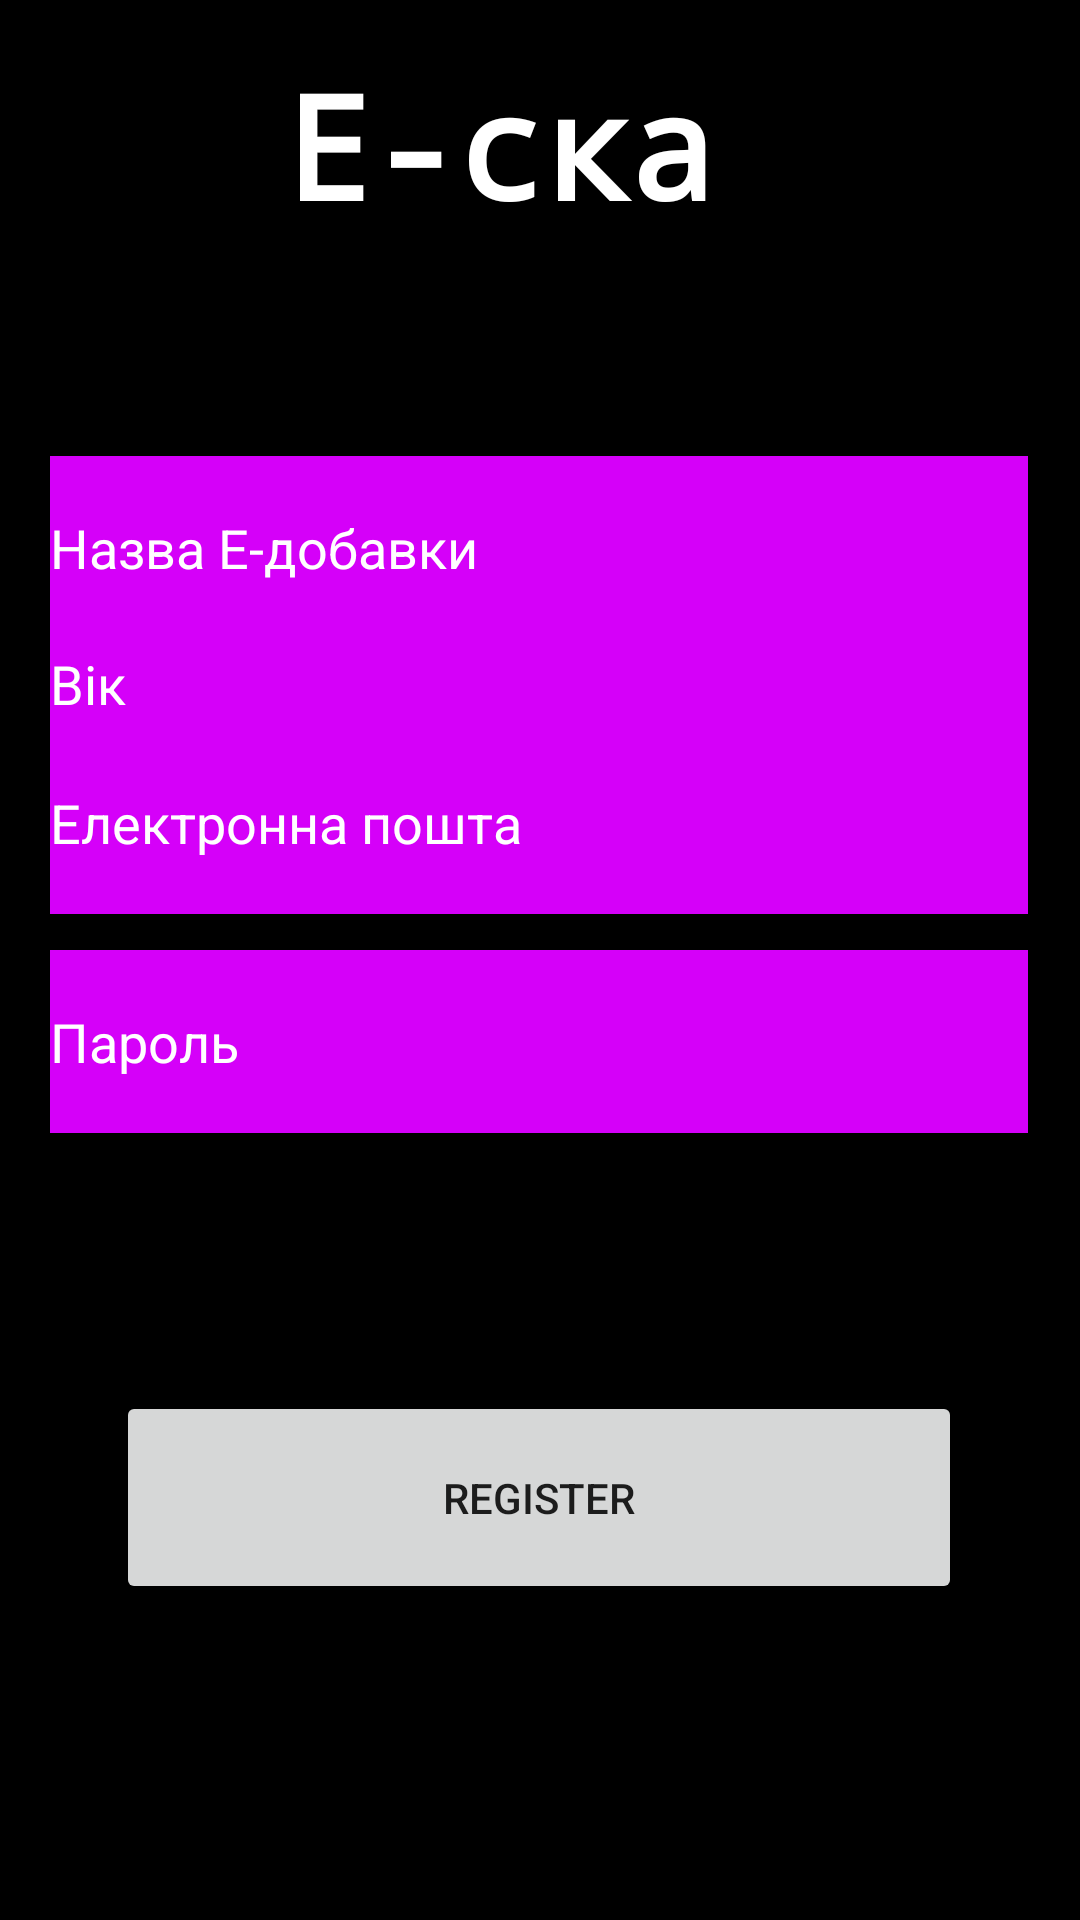

This screen was rendered from an Android layout file. Write that file and the resources it references.
<!-- AndroidManifest.xml: application theme Theme.Scanne -->
<!-- res/layout/register.xml -->
<?xml version="1.0" encoding="utf-8"?>
<androidx.constraintlayout.widget.ConstraintLayout xmlns:android="http://schemas.android.com/apk/res/android"
    xmlns:app="http://schemas.android.com/apk/res-auto"
    xmlns:tools="http://schemas.android.com/tools"
    android:layout_width="match_parent"
    android:layout_height="match_parent"
    android:background="#000000"
    tools:context=".RegisterUser">

    <EditText
        android:id="@+id/editTextTextPassword"
        android:layout_width="326dp"
        android:layout_height="61dp"
        android:background="#D500F9"
        android:ems="10"
        android:hint="@string/password"
        android:inputType="textPassword"
        android:textColorHint="#FFFFFF"
        app:layout_constraintBottom_toBottomOf="parent"
        app:layout_constraintEnd_toEndOf="parent"
        app:layout_constraintHorizontal_bias="0.494"
        app:layout_constraintStart_toStartOf="parent"
        app:layout_constraintTop_toTopOf="parent"
        app:layout_constraintVertical_bias="0.547" />

    <EditText
        android:id="@+id/editTextTextEmailAddress"
        android:layout_width="326dp"
        android:layout_height="61dp"
        android:layout_marginBottom="12dp"
        android:background="#D500F9"
        android:ems="10"
        android:hint="@string/email"
        android:inputType="textEmailAddress"
        android:textColorHint="#FFFFFF"
        app:layout_constraintBottom_toTopOf="@+id/editTextTextPassword"
        app:layout_constraintEnd_toEndOf="parent"
        app:layout_constraintHorizontal_bias="0.494"
        app:layout_constraintStart_toStartOf="parent" />

    <EditText
        android:id="@+id/editTextTextPersonName"
        android:layout_width="326dp"
        android:layout_height="61dp"
        android:background="#D500F9"
        android:ems="10"
        android:hint="@string/age"
        android:inputType="textPersonName"
        android:textColorHint="#FFFFFF"
        app:layout_constraintBottom_toTopOf="@+id/editTextTextEmailAddress"
        app:layout_constraintEnd_toEndOf="parent"
        app:layout_constraintHorizontal_bias="0.494"
        app:layout_constraintStart_toStartOf="parent"
        app:layout_constraintTop_toBottomOf="@+id/editTextTextPersonName2"
        app:layout_constraintVertical_bias="0.519" />

    <TextView
        android:id="@+id/titleMain"
        android:layout_width="170dp"
        android:layout_height="72dp"
        android:layout_marginTop="16dp"
        android:text="@string/app_name"
        android:textColor="#FFFFFF"
        android:textSize="48sp"
        android:textStyle="bold"
        app:layout_constraintEnd_toEndOf="parent"
        app:layout_constraintStart_toStartOf="parent"
        app:layout_constraintTop_toTopOf="parent" />

    <EditText
        android:id="@+id/editTextTextPersonName2"
        android:layout_width="326dp"
        android:layout_height="61dp"
        android:layout_marginTop="64dp"
        android:background="#D500F9"
        android:ems="10"
        android:hint="@string/name"
        android:inputType="textPersonName"
        android:textColorHint="#FFFFFF"
        app:layout_constraintEnd_toEndOf="parent"
        app:layout_constraintHorizontal_bias="0.494"
        app:layout_constraintStart_toStartOf="parent"
        app:layout_constraintTop_toBottomOf="@+id/titleMain" />

    <Button
        android:id="@+id/registerUser"
        android:layout_width="282dp"
        android:layout_height="71dp"
        android:layout_marginTop="72dp"
        android:text="Register"
        app:layout_constraintBottom_toBottomOf="parent"
        app:layout_constraintEnd_toEndOf="parent"
        app:layout_constraintHorizontal_bias="0.496"
        app:layout_constraintStart_toStartOf="parent"
        app:layout_constraintTop_toBottomOf="@+id/editTextTextPassword"
        app:layout_constraintVertical_bias="0.116" />
</androidx.constraintlayout.widget.ConstraintLayout>
<!-- resources referenced by this layout -->
<resources>
  <string name="age">Вік</string>
  <string name="app_name">Е-сканер</string>
  <string name="email">Електронна пошта</string>
  <string name="name">Назва Е-добавки</string>
  <string name="password">Пароль</string>
  <style name="Theme.Scanne" parent="Theme.AppCompat.DayNight.DarkActionBar">
          
          <item name="colorPrimary">@color/theme</item>
          <item name="colorPrimaryVariant">@color/theme</item>
          <item name="colorOnPrimary">@color/white</item>
          
          <item name="colorSecondary">@color/theme</item>
          <item name="colorSecondaryVariant">@color/theme</item>
          <item name="colorOnSecondary">@color/black</item>
          <item name="android:textViewStyle">@style/CustomTextView</item>
          
          <item name="android:statusBarColor" tools:targetApi="l">?attr/colorPrimaryVariant</item>
          
      </style>
  <color name="theme">#1B7C89</color>
  <color name="white">#FFFFFFFF</color>
  <color name="black">#FF000000</color>
  <style name="CustomTextView" parent="@android:style/Widget.ListView">
          <item name="android:typeface">monospace</item>
          <item name="android:textColor">#FFFFFF</item>
      </style>
</resources>
